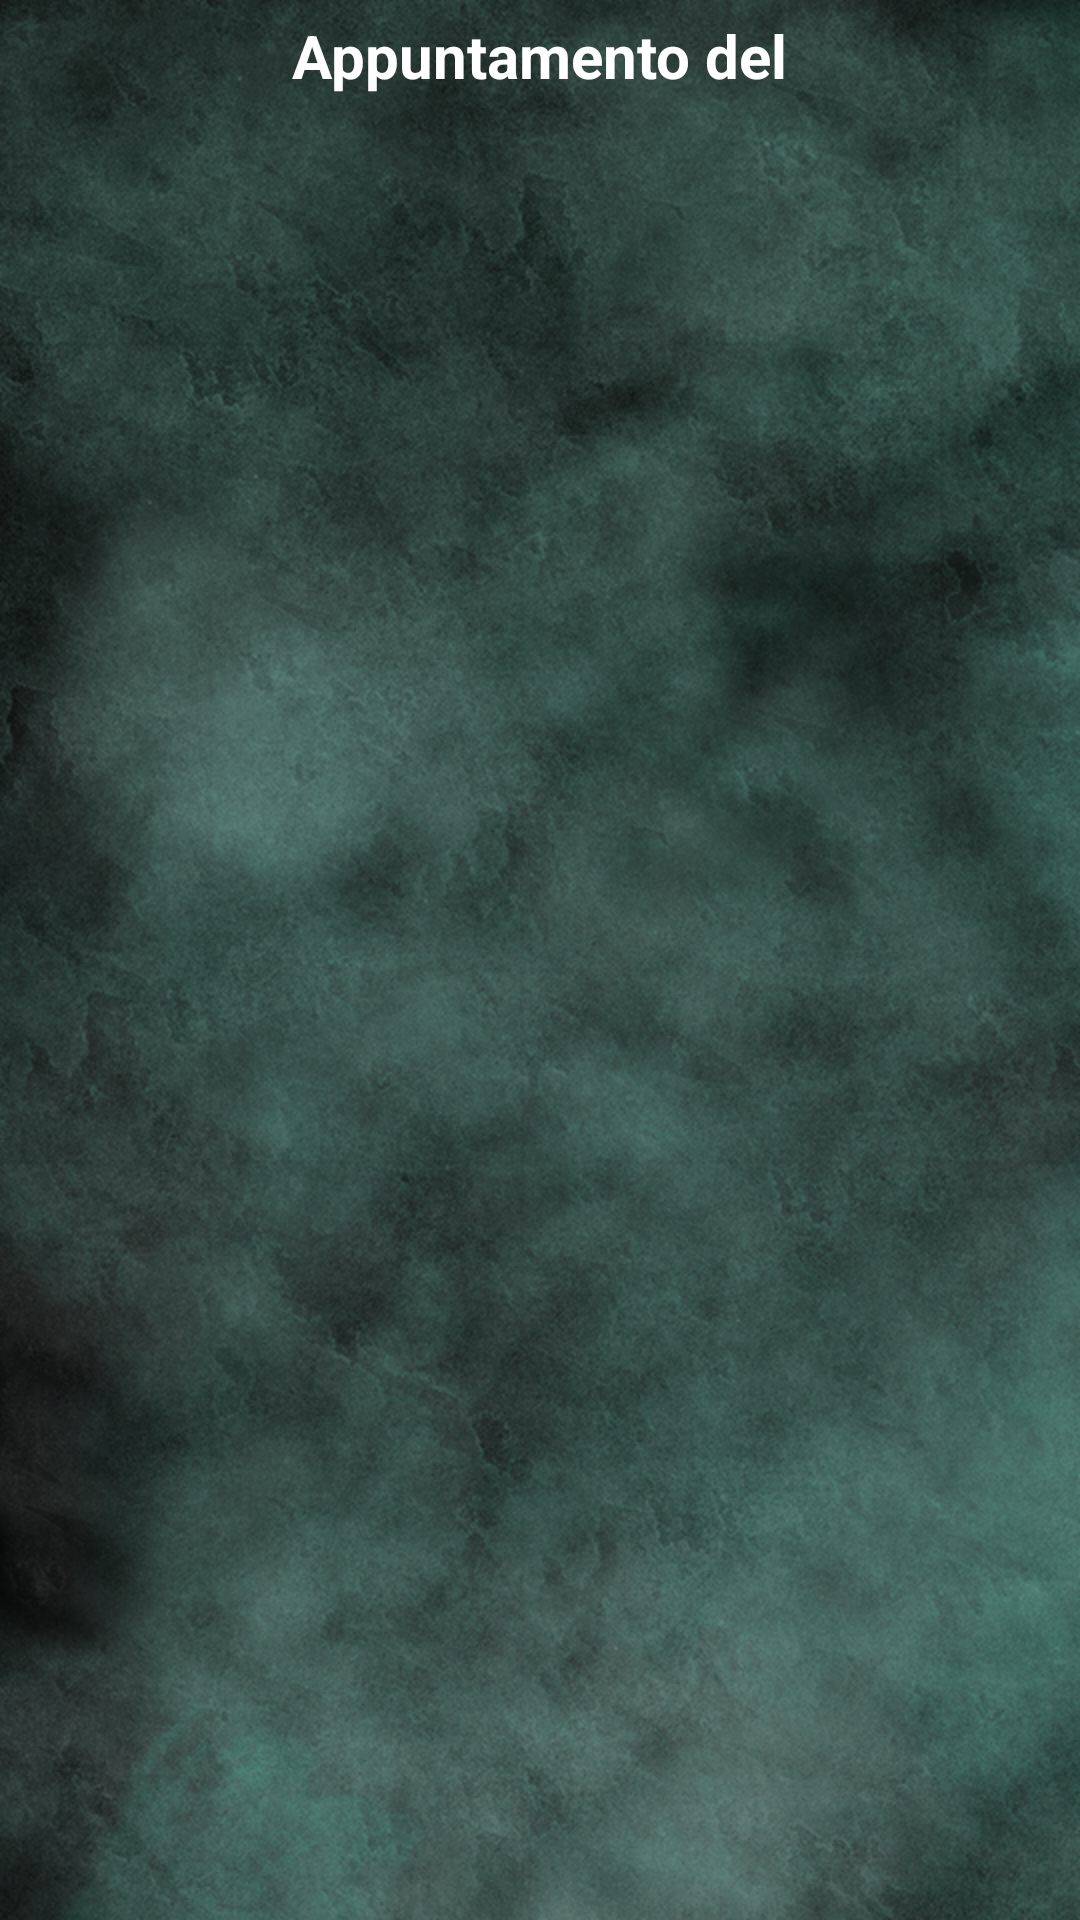

Reconstruct the res/layout file that produces this screen, plus the resources it refers to.
<!-- AndroidManifest.xml: application theme Theme.ProjectAsl2 -->
<!-- res/layout/activity_main3.xml -->
<?xml version="1.0" encoding="utf-8"?>
<androidx.constraintlayout.widget.ConstraintLayout xmlns:android="http://schemas.android.com/apk/res/android"
    xmlns:app="http://schemas.android.com/apk/res-auto"
    xmlns:tools="http://schemas.android.com/tools"
    android:layout_width="match_parent"
    android:layout_height="match_parent"
    tools:context=".MainActivity3"
    android:background="@drawable/sfondolist">

    <TextView
        android:id="@+id/textToday"
        android:layout_width="wrap_content"
        android:layout_height="27dp"
        android:layout_marginStart="5dp"
        android:layout_marginTop="5dp"
        android:layout_marginEnd="5dp"
        android:text="Appuntamento del"
        android:textAlignment="textStart"
        android:textAppearance="@style/TextAppearance.AppCompat.Body1"
        android:textColor="@color/white"
        android:textSize="20dp"
        android:textStyle="bold"
        app:layout_constraintEnd_toEndOf="parent"
        app:layout_constraintStart_toStartOf="parent"
        app:layout_constraintTop_toTopOf="parent"></TextView>

    <androidx.recyclerview.widget.RecyclerView
        android:id="@+id/recyclerView"
        android:layout_width="match_parent"
        android:layout_height="650dp"
        android:layout_marginTop="1dp"
        android:padding="4dp"
        app:layout_constraintBottom_toBottomOf="parent"
        app:layout_constraintEnd_toEndOf="parent"
        app:layout_constraintStart_toStartOf="parent"
        app:layout_constraintTop_toBottomOf="@+id/textToday"
        app:layout_constraintVertical_bias="0.0" />

</androidx.constraintlayout.widget.ConstraintLayout>
<!-- resources referenced by this layout -->
<resources>
  <color name="white">#FFFFFF</color>
  <!-- drawable sfondolist: png bitmap (drawable, 860555 bytes) -->
  <style name="Theme.ProjectAsl2" parent="Theme.MaterialComponents.DayNight.NoActionBar">
          
          <item name="colorPrimary">@color/purple_500</item>
          <item name="colorPrimaryVariant">@color/purple_700</item>
          <item name="colorOnPrimary">@color/white</item>
          
          <item name="colorSecondary">@color/teal_200</item>
          <item name="colorSecondaryVariant">@color/teal_700</item>
          <item name="colorOnSecondary">@color/black</item>
          
          <item name="android:statusBarColor" tools:targetApi="l">?attr/colorPrimaryVariant</item>
          
      </style>
  <color name="purple_500">#FF6200EE</color>
  <color name="purple_700">#FF3700B3</color>
  <color name="teal_200">#FF03DAC5</color>
  <color name="teal_700">#FF018786</color>
  <color name="black">#FF000000</color>
</resources>
